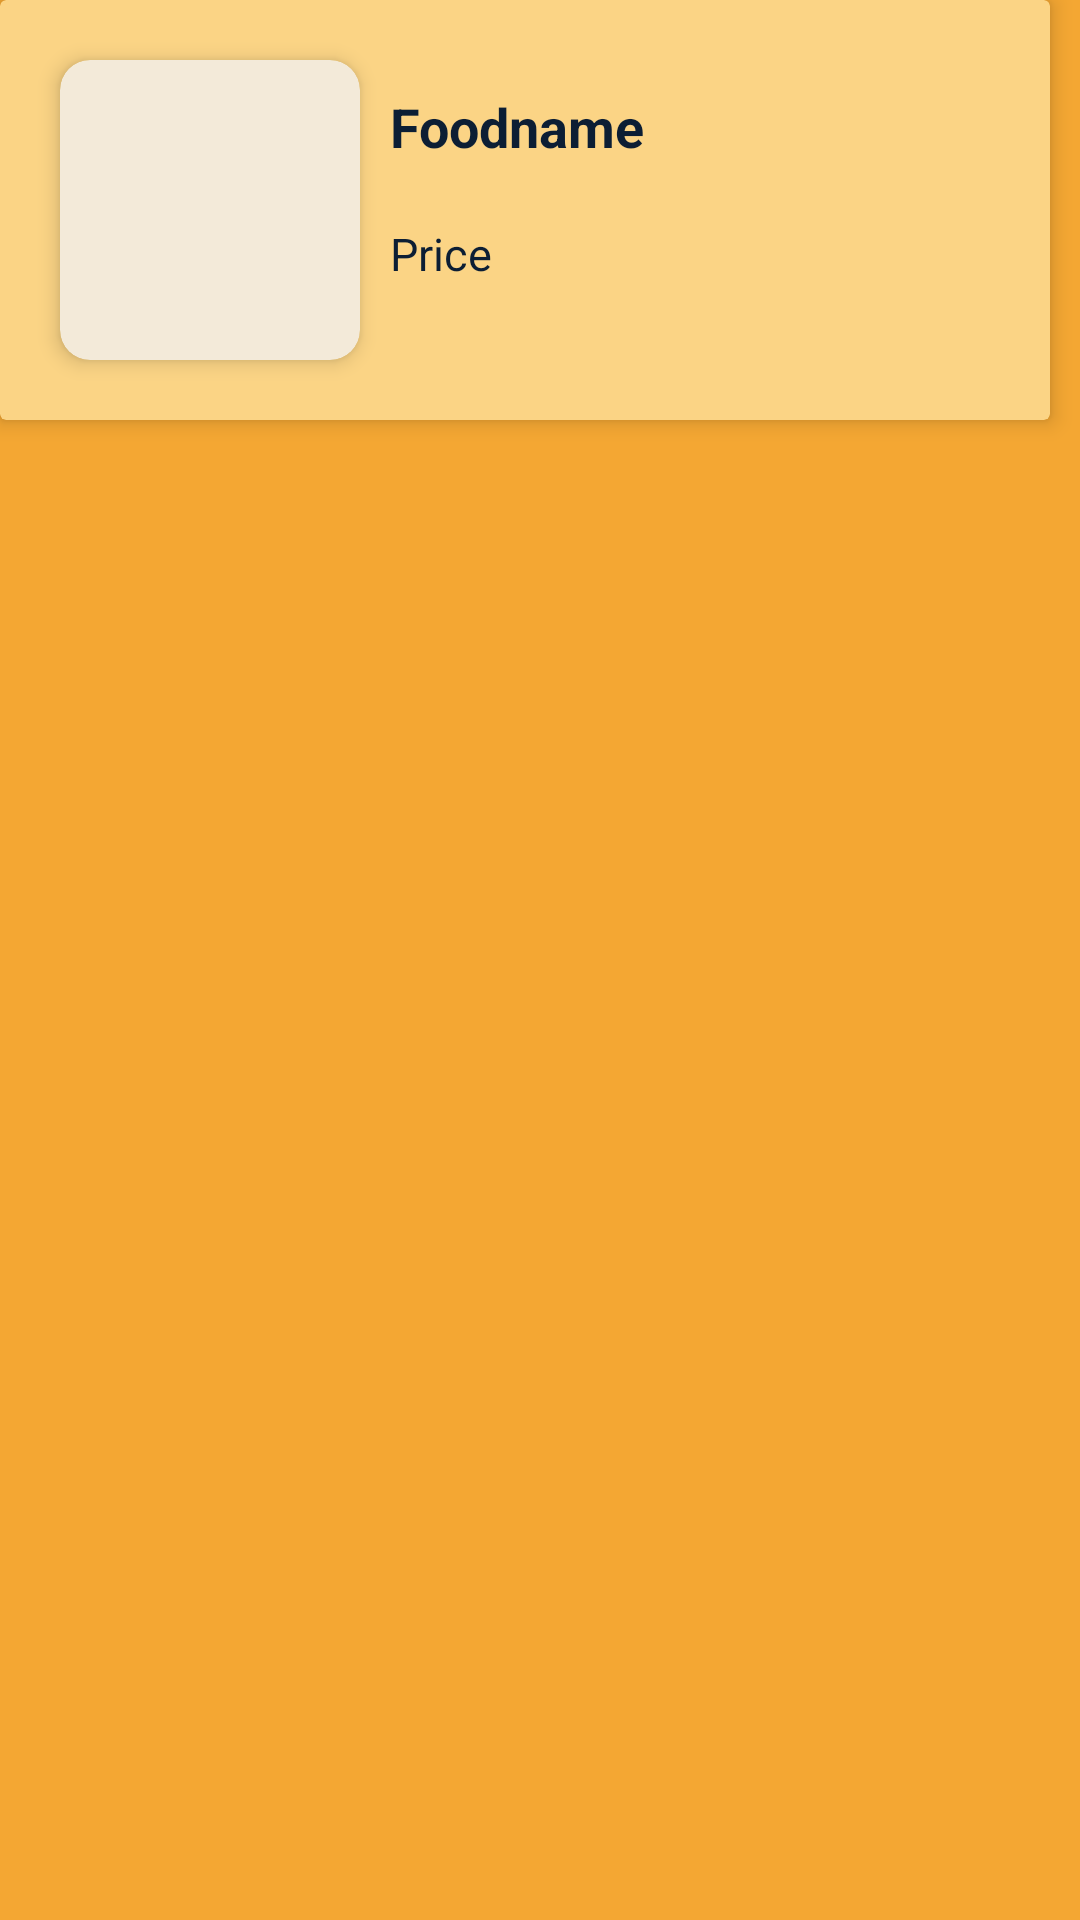

Reconstruct the res/layout file that produces this screen, plus the resources it refers to.
<!-- AndroidManifest.xml: application theme Theme.KINSI -->
<!-- res/layout/cart_template.xml -->
<?xml version="1.0" encoding="utf-8"?>
<LinearLayout xmlns:android="http://schemas.android.com/apk/res/android"
    android:layout_width="wrap_content"
    android:layout_height="wrap_content"
    xmlns:app="http://schemas.android.com/apk/res-auto"
    android:orientation="vertical"
    android:background="@color/yelllow">

    <com.google.android.material.card.MaterialCardView
        android:layout_width="350dp"
        android:layout_height="140dp"
        app:cardBackgroundColor="#FBD485"
        app:cardCornerRadius="2dp"
        app:cardElevation="4dp"
        app:contentPadding="10dp"
        android:padding="0dp">

        <RelativeLayout
            android:layout_width="match_parent"
            android:layout_height="match_parent">

            <com.google.android.material.card.MaterialCardView
                android:id="@+id/food_pic_frame"
                android:layout_width="wrap_content"
                android:layout_height="wrap_content"
                app:cardBackgroundColor="#F3EAD9"
                app:cardCornerRadius="10dp"
                app:cardElevation="4dp"
                android:layout_marginLeft="10dp"
                android:layout_marginTop="10dp">

                <ImageView
                    android:id="@+id/food_pic"
                    android:layout_width="100dp"
                    android:layout_height="100dp"
                    android:layout_gravity="center"
                    android:alpha="1"
                    android:scaleType="fitXY"
                    android:src="@drawable/main_bg" />

            </com.google.android.material.card.MaterialCardView>

            <TextView
                android:id="@+id/foodname"
                android:layout_width="wrap_content"
                android:layout_height="wrap_content"
                android:layout_gravity="center"
                android:layout_marginLeft="10dp"
                android:layout_marginTop="20dp"
                android:layout_marginRight="10dp"
                android:layout_toEndOf="@+id/food_pic_frame"
                android:text="Foodname"
                android:textColor="#0c1e34"
                android:textSize="18sp"
                android:textStyle="bold" />

        <TextView
            android:id="@+id/price"
            android:layout_marginTop="20dp"
            android:layout_marginLeft="10dp"
            android:layout_marginRight="10dp"
            android:layout_width="wrap_content"
            android:layout_height="wrap_content"
            android:layout_toEndOf="@+id/food_pic_frame"
            android:layout_below="@+id/foodname"
            android:text="Price"
            android:layout_gravity="center"
            android:textColor="#0c1e34"
            android:textSize="15sp"/>
    </RelativeLayout>

    </com.google.android.material.card.MaterialCardView>

</LinearLayout>
<!-- resources referenced by this layout -->
<resources>
  <color name="yelllow">#f4a733</color>
  <style name="Theme.KINSI" parent="Theme.MaterialComponents.Light.NoActionBar">
          
          <item name="colorPrimary">@color/orange</item>
          <item name="colorPrimaryVariant">@color/dark</item>
          <item name="colorOnPrimary">@color/white</item>
          
          <item name="colorSecondary">@color/teal_200</item>
          <item name="colorSecondaryVariant">@color/teal_700</item>
          <item name="colorOnSecondary">@color/black</item>
          
          <item name="android:statusBarColor" tools:targetApi="l">?attr/colorPrimaryVariant</item>
          <item name="android:windowFullscreen">true</item>
          
      </style>
  <color name="orange">#FFB44F</color>
  <color name="dark">#1E2026</color>
  <color name="white">#FFFFFFFF</color>
  <color name="teal_200">#FF03DAC5</color>
  <color name="teal_700">#FF018786</color>
  <color name="black">#000000</color>
</resources>
